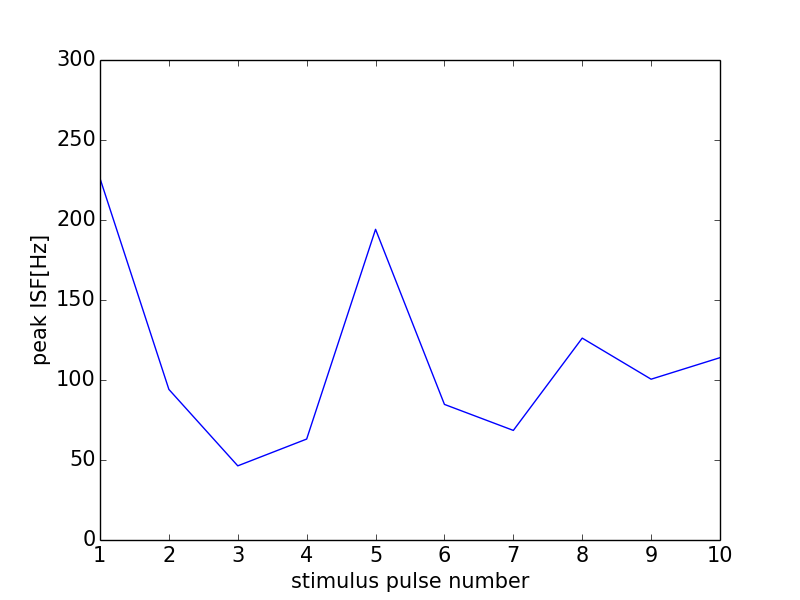

The table this chart was drawn from, first rows:
0, 0.0
0, 0
1, 226
2, 94.12
3, 46.35
4, 63.09
5, 194.2
6, 84.75
7, 68.49
8, 126.2
9, 100.5
10, 114
11, 0
